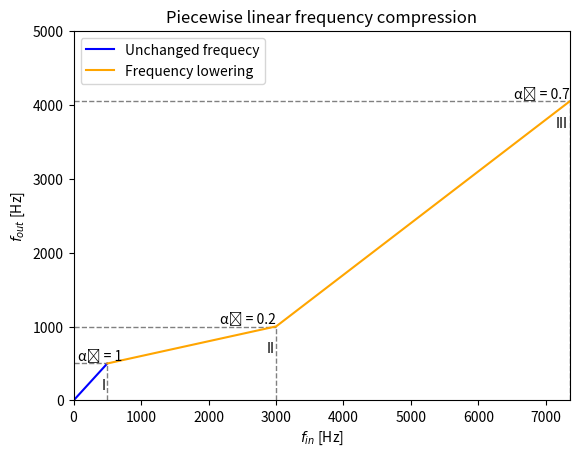

This chart was generated by the following Python code:


import matplotlib.pyplot as plt
import numpy as np

c1= 500
c2 = 3000
c3 = 7350
a1 = 1
a2 = 0.2
a3 = 0.7

x1 = np.linspace(0, c1-1, 100)
x = np.linspace(c1, 7350, 1000)

def f1(x):
    return a1 * x1
def f2(x):
    return a2 * x + (c1-a2*c1)
def f3(x):
    return a3 * x + (c1 - a2*c1 + a2*c2 - a3*c2)

print(f3(4000))
print(f3(4500))
print(f3(7350))




y = np.piecewise(x, [x < c2, x >= c2], [lambda x : f2(x), lambda x : f3(x)])


plt.hlines(f2(c1),0,c1,color='grey', linestyle = '--', linewidth = 1)
plt.vlines(c1, ymin=0, ymax=f2(c1), color='grey', linestyle = '--', linewidth = 1)
plt.hlines(f2(c2),0,c2,color='grey', linestyle = '--', linewidth = 1)
plt.vlines(c2, ymin=0, ymax=f2(c2), color='grey', linestyle = '--', linewidth = 1)
plt.hlines(f3(c3),0,c3,color='grey', linestyle = '--', linewidth = 1)
plt.vlines(c3, ymin=0, ymax=f3(c3), color='grey', linestyle = '--', linewidth = 1)

plt.text(c1-100, f2(c1)+10, f'\u03B1\u2081 = {a1}', ha = 'center', va = 'bottom')
plt.text(c2, f2(c2)+10, f'\u03B1\u2082 = {a2}', ha = 'right', va = 'bottom')
plt.text(c3, f3(c3)+10, f'\u03B1\u2083 = {a3}', ha = 'right', va = 'bottom')

plt.text(c1-25, f2(c1)-200, u'I', ha = 'right', va = 'top')
plt.text(c2-25, f2(c2)-200, u'II', ha = 'right', va = 'top')
plt.text(c3-25, f3(c3)-200, u'III', ha = 'right', va = 'top')


plt.plot(x1, f1(x), color = 'b', label = 'Unchanged frequecy')
plt.plot(x, y, color = 'orange', label = 'Frequency lowering')
plt.xlim(0,7350)
plt.ylim(0,5000)
plt.title('Piecewise linear frequency compression')
plt.legend(loc="upper left")
plt.xlabel('$f_{in}$ [Hz]')
plt.ylabel('$f_{out}$ [Hz]')
plt.rcParams['figure.dpi'] = 400
plt.show()
